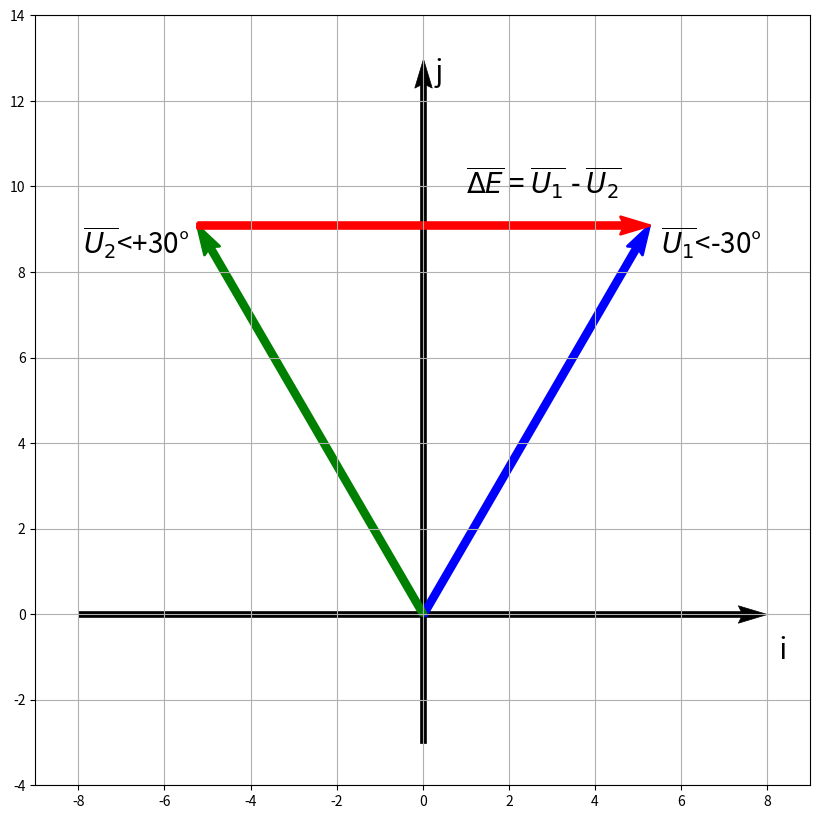

Source code (Python):
import matplotlib.pyplot as plt
import numpy as np

# Angle calculation
def kut(alfa):
  alfa_deg = (alfa * np.pi) /180
  i = np.cos(alfa_deg) * U
  j = np.sin(alfa_deg) * U

  return i,j

# Vector graph

plt.figure(figsize=(10,10))

#Osi i,y
plt.quiver(-8, 0, 16,0, scale_units='xy', angles = 'xy', scale =1, color = 'black',linewidths=0.5, edgecolors='k')
plt.quiver(0, -3, 0,16, scale_units='xy', angles = 'xy', scale =1, color = 'black',linewidths=0.5, edgecolors='k')
plt.text(0, 13, r"  j", ha='left', va= 'top' , fontsize= 20)
plt.text(8, -0.5, r"  i", ha='left', va= 'top' , fontsize= 20)

#Primarna strana
plt.quiver(0, 0, 5.25,9.093, scale_units='xy', angles = 'xy', scale =1, color = 'b', linewidths=2, edgecolors='b')
plt.quiver(0,0,-5.25,9.093,  scale_units='xy', angles = 'xy', scale =1 , color = 'g',linewidths=2, edgecolors='g')
plt.quiver(-5.25,9.093,5.25*2,0, scale_units='xy', angles = 'xy', scale =1 , color = 'r',linewidths=2, edgecolors='r')

plt.text(5.25, 9.093, r"  $\overline{U_1}$<-30°", ha='left', va= 'top' , fontsize= 20)
plt.text(-5.25,9.093, r"$\overline{U_2}$<+30°  ", ha='right', va= 'top' , fontsize= 20)
plt.text(1, 10.5, r"$\overline{\Delta E}$ = $\overline{U_1}$ - $\overline{U_2}$", ha='left', va= 'top' , fontsize= 20)

plt.xlim(-9,9)
plt.ylim(-4,14)
plt.grid()
plt.show()

# Creating PDF report (uncomment if you need to generate a report)
#%%capture
#!wget -nc https://raw.githubusercontent.com/brpy/colab-pdf/master/colab_pdf.py
#from colab_pdf import colab_pdf
#colab_pdf('struje_izjednacenja_grafovi.ipynb')
